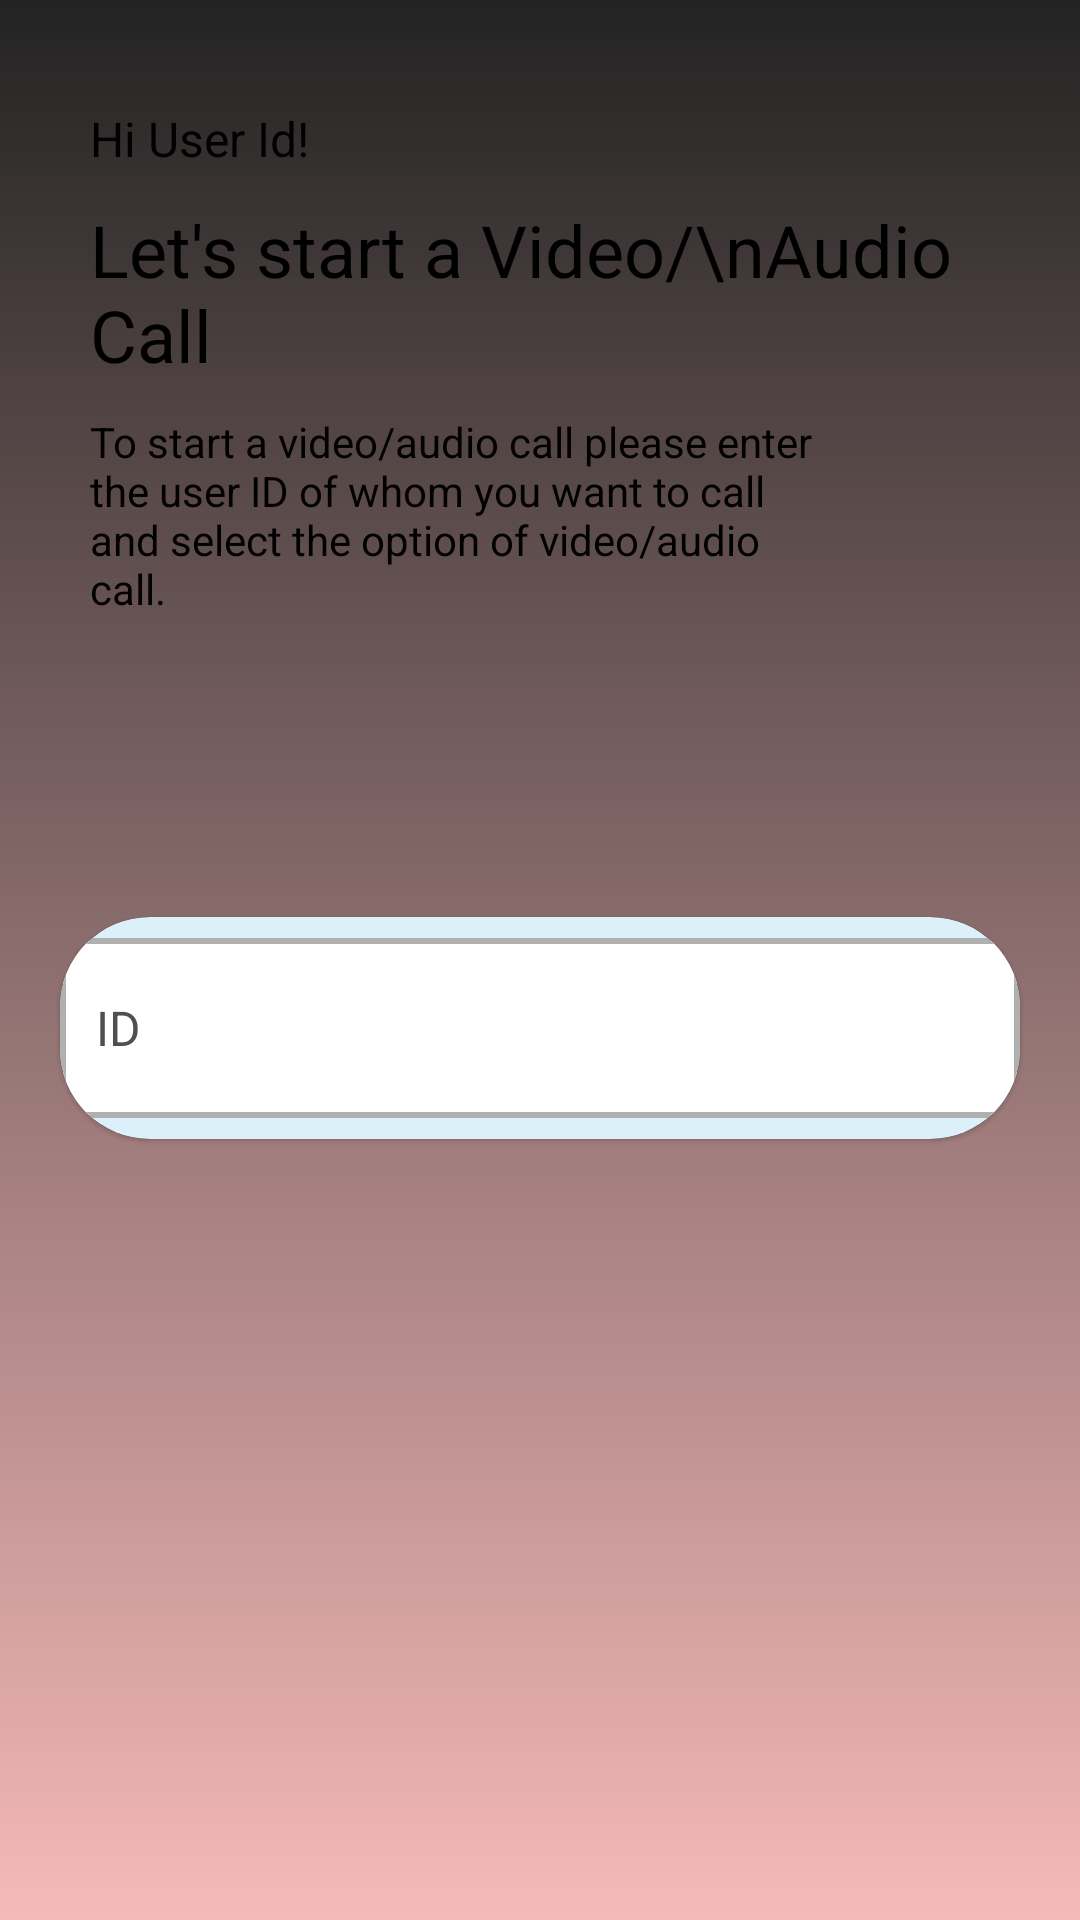

Reconstruct the res/layout file that produces this screen, plus the resources it refers to.
<!-- AndroidManifest.xml: activity theme Theme.VideoCallAppAndroid -->
<!-- res/layout/activity_video_call.xml -->
<?xml version="1.0" encoding="utf-8"?>
<LinearLayout xmlns:android="http://schemas.android.com/apk/res/android"
    xmlns:app="http://schemas.android.com/apk/res-auto"
    xmlns:tools="http://schemas.android.com/tools"
    android:layout_width="match_parent"
    android:layout_height="match_parent"
    android:gravity="center"
    android:orientation="vertical"
    android:background="@drawable/gardient_white_to_black"
    tools:context=".VideoCallActivity">

    <LinearLayout
        android:layout_width="match_parent"
        android:layout_height="wrap_content"
        android:layout_marginHorizontal="30dp"
        android:orientation="vertical"
        app:layout_constraintBottom_toBottomOf="parent"
        app:layout_constraintEnd_toEndOf="parent"
        app:layout_constraintTop_toTopOf="parent">

        <TextView
            android:id="@+id/user_id_text_view"
            android:layout_width="250dp"
            android:layout_height="wrap_content"
            android:text="Hi User Id!"
            android:textColor="@color/black"
            android:textSize="16sp"
            tools:ignore="HardcodedText,TextContrastCheck" />

        <TextView
            android:layout_width="wrap_content"
            android:layout_height="wrap_content"
            android:layout_marginTop="10dp"
            android:layout_marginBottom="10dp"
            android:text="Let's start a Video/\nAudio Call"
            android:textColor="@color/black"
            android:textSize="24sp"
            tools:ignore="HardcodedText,TextContrastCheck" />

        <TextView
            android:layout_width="250dp"
            android:layout_height="wrap_content"
            android:text="To start a video/audio call please enter the user ID of whom you want to call and select the option of video/audio call."
            android:textColor="@color/black"
            tools:ignore="HardcodedText,TextSizeCheck,TextContrastCheck" />
    </LinearLayout>

    <androidx.cardview.widget.CardView
        android:layout_width="match_parent"
        android:layout_height="wrap_content"
        android:layout_marginHorizontal="20dp"
        android:layout_marginTop="100dp"
        android:elevation="10dp"
        android:gravity="center_vertical"
        app:cardBackgroundColor="#DCF0FA"
        app:cardCornerRadius="30dp"
        app:cardElevation="1dp">

        <EditText
            android:id="@+id/receiver_user_id_text_field"
            android:layout_width="match_parent"
            android:layout_height="60dp"
            android:layout_marginVertical="7dp"
            android:paddingStart="12dp"
            android:paddingEnd="12dp"
            android:background="@drawable/outlined_box_background"
            android:textColor="@color/black"
            android:textColorHint="#504F4F"
            android:textSize="16sp"
            android:hint="ID"
            tools:ignore="Autofill,HardcodedText,TextFields,VisualLintTextFieldSize" />

    </androidx.cardview.widget.CardView>

    <LinearLayout
        android:id="@+id/buttons_layout"
        android:paddingVertical="5dp"
        android:layout_marginBottom="100dp"
        android:layout_marginTop="50dp"
        android:layout_width="match_parent"
        android:layout_height="wrap_content"
        android:orientation="horizontal"
        android:gravity="center_horizontal"
        android:visibility="invisible">

        <androidx.cardview.widget.CardView
            android:layout_marginEnd="15dp"
            android:id="@+id/button_video"
            android:layout_width="65dp"
            android:layout_height="65dp"
            app:cardCornerRadius="35dp"
            app:cardBackgroundColor="@color/colorPrimary">

            <LinearLayout
                android:layout_width="match_parent"
                android:layout_height="match_parent"
                android:gravity="center">
                <com.zegocloud.uikit.prebuilt.call.invite.widget.ZegoSendCallInvitationButton
                    android:id="@+id/video_call_btn"
                    android:layout_width="40dp"
                    android:layout_height="40dp"
                    android:background="@color/colorPrimary"/>
            </LinearLayout>


        </androidx.cardview.widget.CardView>

        <androidx.cardview.widget.CardView
            android:layout_marginStart="15dp"
            android:id="@+id/button_audio"
            android:layout_width="65dp"
            android:layout_height="65dp"
            app:cardBackgroundColor="@color/colorPrimary"
            app:cardCornerRadius="35dp">

            <LinearLayout
                android:layout_width="match_parent"
                android:layout_height="match_parent"
                android:gravity="center">

                <com.zegocloud.uikit.prebuilt.call.invite.widget.ZegoSendCallInvitationButton
                    android:id="@+id/audio_call_btn"
                    android:layout_width="40dp"
                    android:layout_height="40dp" />
            </LinearLayout>
        </androidx.cardview.widget.CardView>
    </LinearLayout>

</LinearLayout>
<!-- resources referenced by this layout -->
<resources>
  <color name="black">#FF000000</color>
  <color name="colorPrimary">#9A545A</color>
  <!-- drawable gardient_white_to_black (drawable) -->
  <shape xmlns:android="http://schemas.android.com/apk/res/android">
      <gradient
          android:startColor="#F6B9B9"
          android:endColor="#232323"
          android:angle="90"
          />
  </shape>
  <!-- drawable outlined_box_background (drawable) -->
  <shape xmlns:android="http://schemas.android.com/apk/res/android">
      <solid android:color="@android:color/white"/>
      <corners android:radius="8dp"/>
      <stroke
          android:color="#B0B0B0"
          android:width="2dp"/>
  </shape>
  <style name="Theme.VideoCallAppAndroid" parent="Base.Theme.VideoCallAppAndroid" />
  <style name="Base.Theme.VideoCallAppAndroid" parent="Theme.Material3.DayNight.NoActionBar">
          
          
      </style>
</resources>
